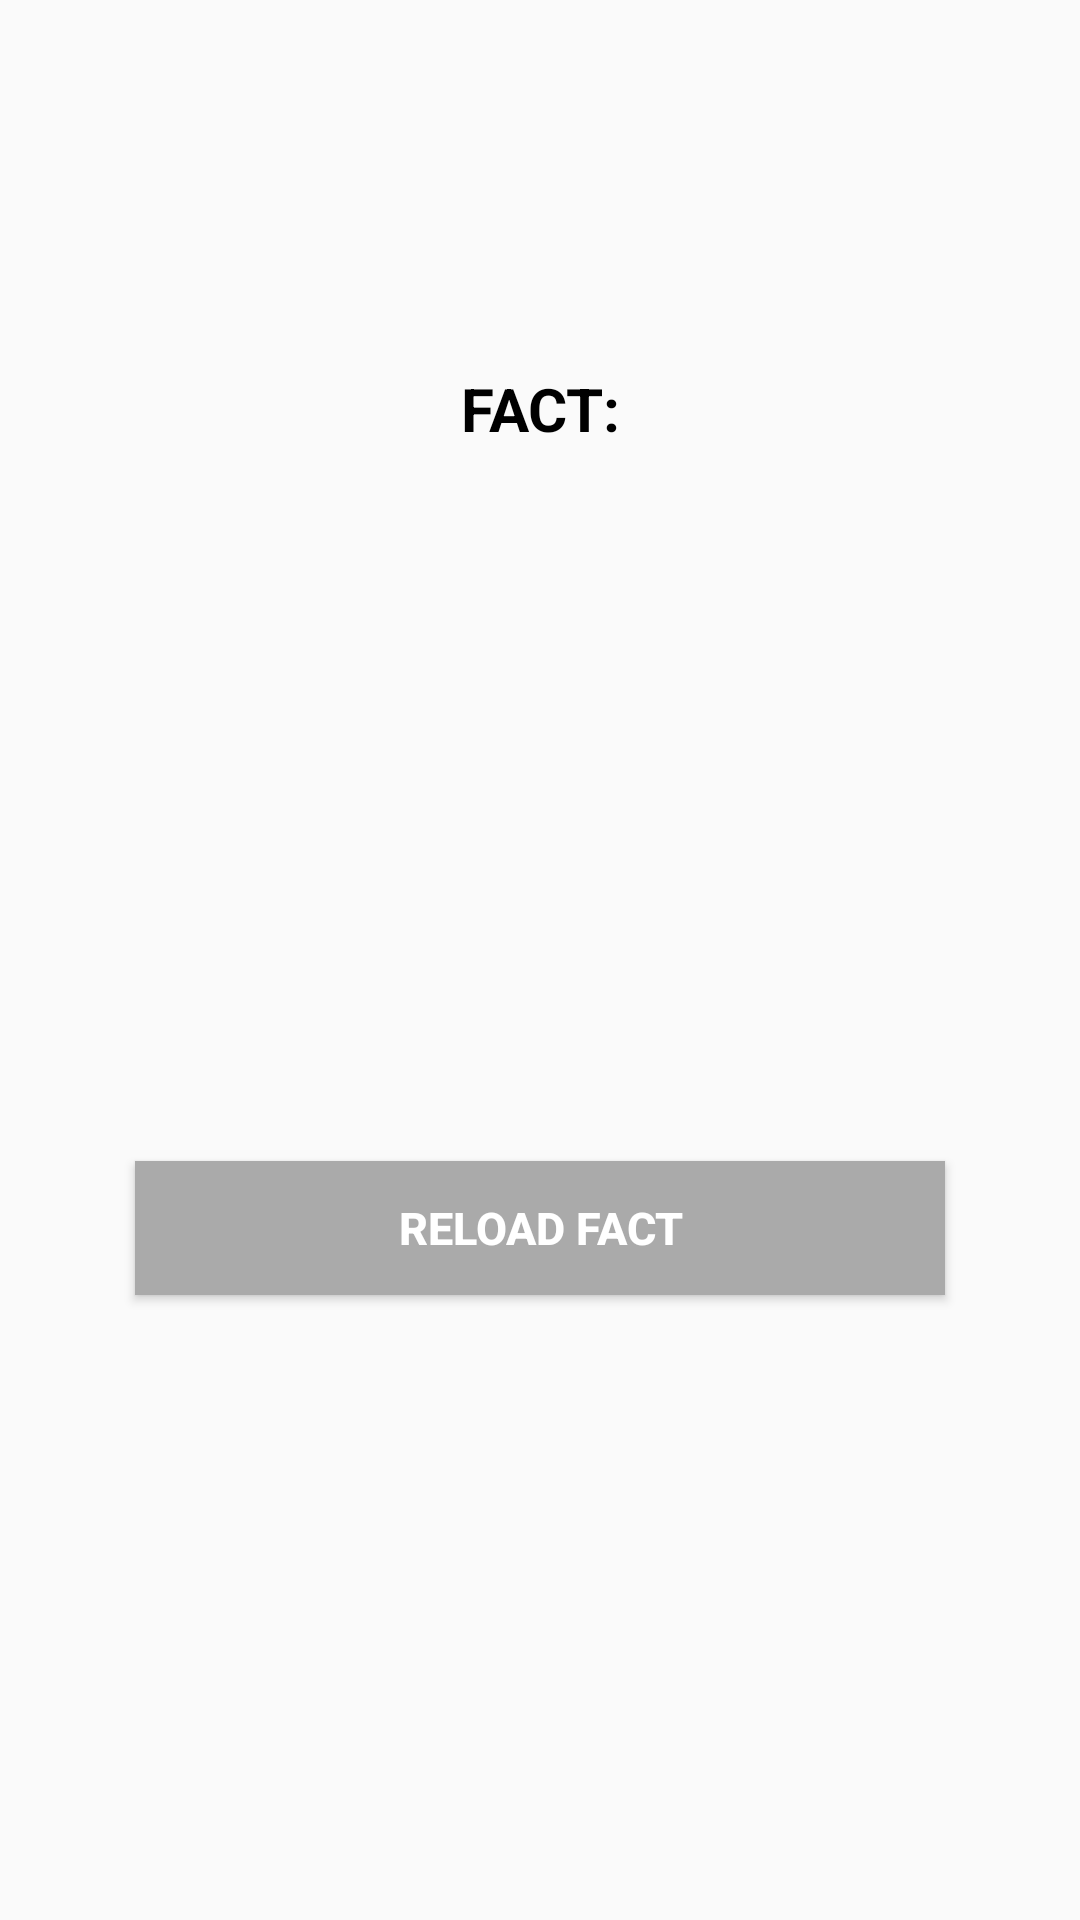

Here is an Android app screen rendered from its layout file. Give the layout XML and the strings, colors and styles it references.
<!-- AndroidManifest.xml: application theme Theme.MaximusTaskKotlin -->
<!-- res/layout/activity_main.xml -->
<?xml version="1.0" encoding="utf-8"?>
<androidx.constraintlayout.widget.ConstraintLayout xmlns:android="http://schemas.android.com/apk/res/android"
    xmlns:app="http://schemas.android.com/apk/res-auto"
    xmlns:tools="http://schemas.android.com/tools"
    android:layout_width="match_parent"
    android:layout_height="match_parent"
    tools:context="com.app.weather.ui.MainActivity">

    <TextView
        android:id="@+id/factText"
        android:layout_width="wrap_content"
        android:layout_height="wrap_content"
        android:gravity="center"
        android:text="FACT:"
        android:textColor="@color/black"
        android:textSize="20sp"
        android:textStyle="bold"
        app:layout_constraintBottom_toBottomOf="parent"
        app:layout_constraintEnd_toEndOf="parent"
        app:layout_constraintStart_toStartOf="parent"
        app:layout_constraintTop_toTopOf="parent"
        app:layout_constraintVertical_bias="0.2"
        app:layout_constraintWidth_percent="0.75" />


    <TextView
        android:id="@+id/factTextView"
        android:layout_width="0dp"
        android:layout_height="wrap_content"
        android:gravity="center"
        android:textColor="@color/black"
        android:textSize="15sp"
        app:layout_constraintBottom_toTopOf="@id/loadfact"
        app:layout_constraintEnd_toEndOf="parent"
        app:layout_constraintStart_toStartOf="parent"
        app:layout_constraintTop_toBottomOf="@id/factText"
        app:layout_constraintWidth_percent="0.75" />

    <Button
        android:id="@+id/loadfact"
        android:layout_width="0dp"
        android:layout_height="0dp"
        android:background="@android:color/darker_gray"
        android:gravity="center"
        android:text="@string/fact_reload"
        android:textColor="@color/white"
        android:textSize="15sp"
        android:textStyle="bold"
        app:layout_constraintBottom_toBottomOf="parent"
        app:layout_constraintEnd_toEndOf="parent"
        app:layout_constraintHeight_percent="0.07"
        app:layout_constraintStart_toStartOf="parent"
        app:layout_constraintTop_toTopOf="parent"
        app:layout_constraintVertical_bias="0.65"
        app:layout_constraintWidth_percent="0.75" />


</androidx.constraintlayout.widget.ConstraintLayout>
<!-- resources referenced by this layout -->
<resources>
  <string name="fact_reload">Reload Fact</string>
  <style name="Theme.MaximusTaskKotlin" parent="Theme.AppCompat.Light.NoActionBar">
          
          <item name="colorPrimary">@color/purple_500</item>
          <item name="colorPrimaryVariant">@color/purple_700</item>
          <item name="colorOnPrimary">@color/white</item>
          
          <item name="colorSecondary">@color/teal_200</item>
          <item name="colorSecondaryVariant">@color/teal_700</item>
          <item name="colorOnSecondary">@color/black</item>
          
          <item name="android:statusBarColor">?attr/colorPrimaryVariant</item>
          
      </style>
  <!-- not gathered from this repository: default colours our renderer supplied (Android Studio template values) -->
  <color name="purple_500">#FF6200EE</color>
  <color name="purple_700">#FF3700B3</color>
  <color name="teal_200">#FF03DAC5</color>
  <color name="teal_700">#FF018786</color>
  <color name="black">#FF000000</color>
  <color name="white">#FFFFFFFF</color>
</resources>
